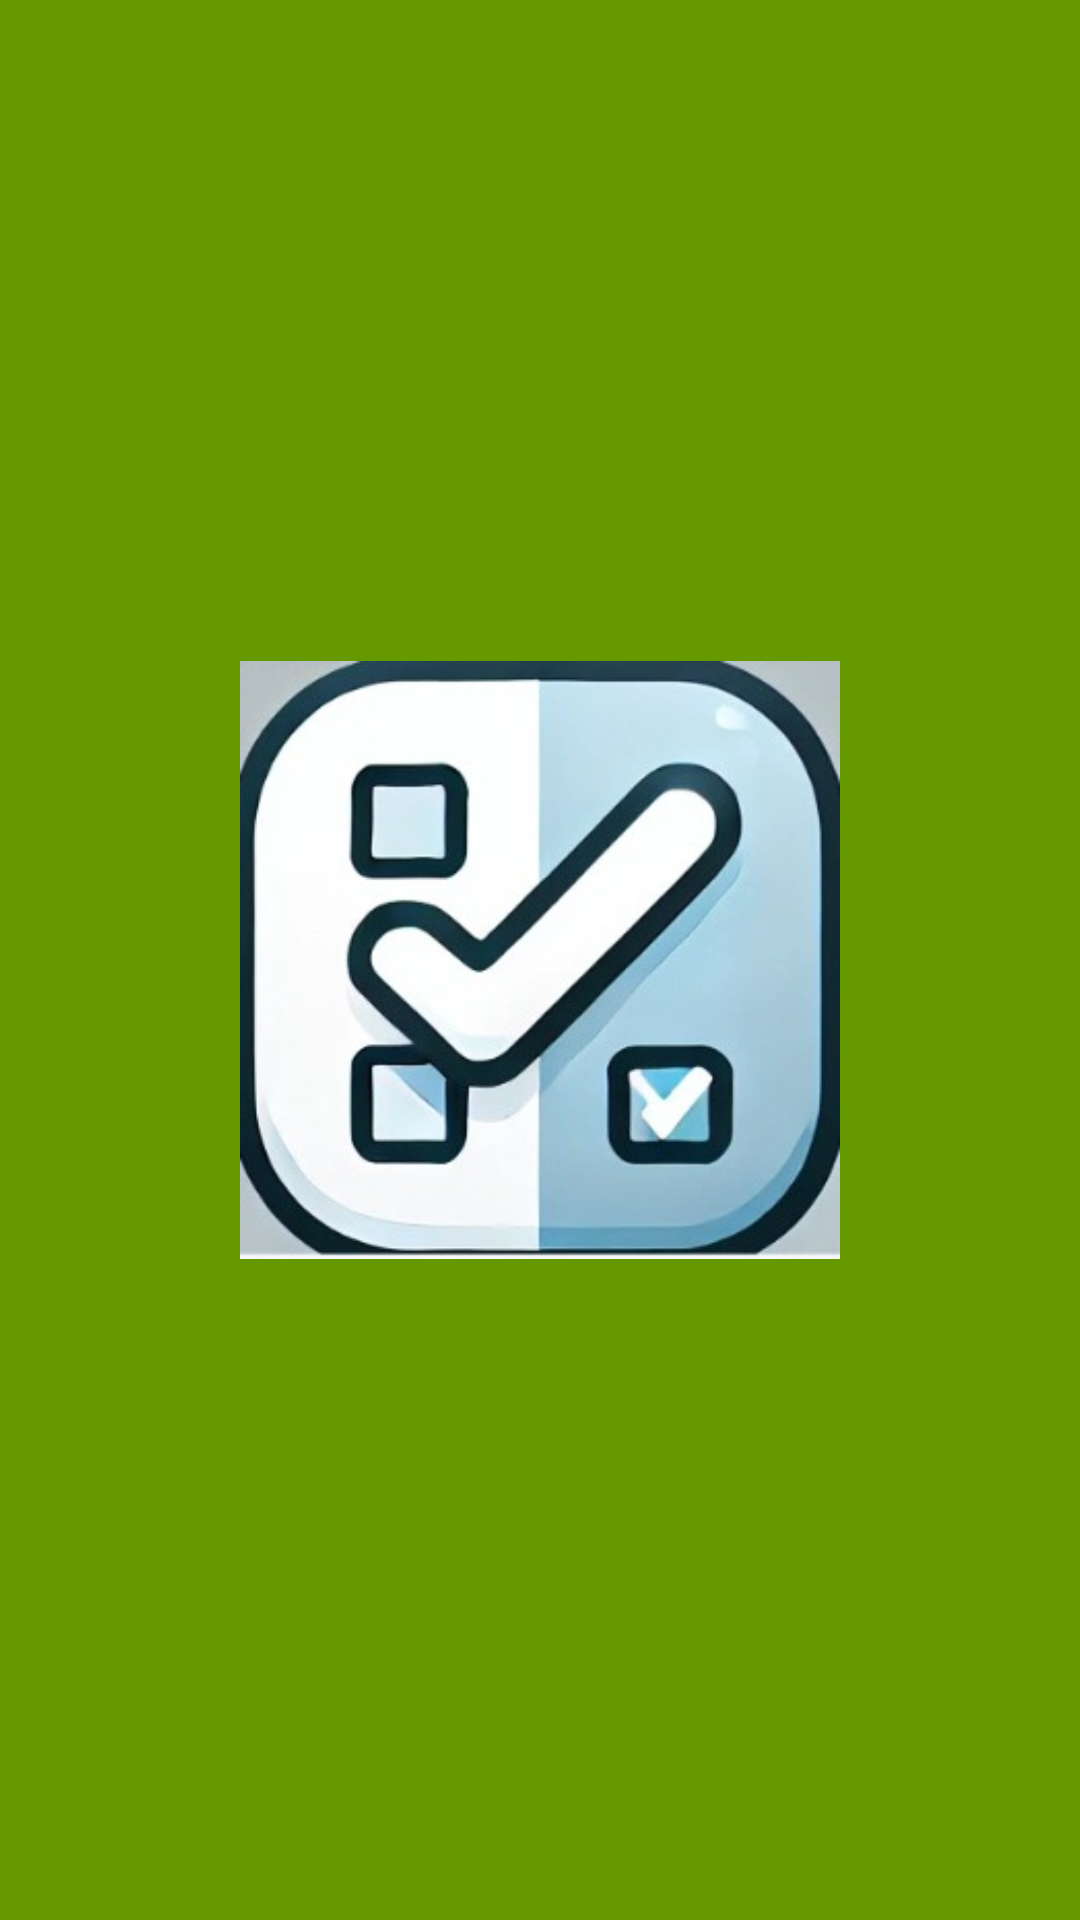

Write the Android layout XML for this screen, with the resource values it uses.
<!-- AndroidManifest.xml: application theme Theme.ToDOBudyy -->
<!-- res/layout/activity_splash.xml -->
<?xml version="1.0" encoding="utf-8"?>
<RelativeLayout
    xmlns:android="http://schemas.android.com/apk/res/android"
    android:layout_width="match_parent"
    android:layout_height="match_parent"
    android:background="@android:color/holo_green_dark">

    <ImageView
        android:layout_width="200dp"
        android:layout_height="200dp"
        android:src="@drawable/appicon"
        android:layout_centerInParent="true"/>
</RelativeLayout>
<!-- resources referenced by this layout -->
<resources>
  <!-- drawable appicon: png bitmap (drawable, 22050 bytes) -->
  <style name="Theme.ToDOBudyy" parent="Base.Theme.ToDOBudyy" />
  <style name="Base.Theme.ToDOBudyy" parent="Theme.Material3.DayNight.NoActionBar">
          
          
      </style>
</resources>
